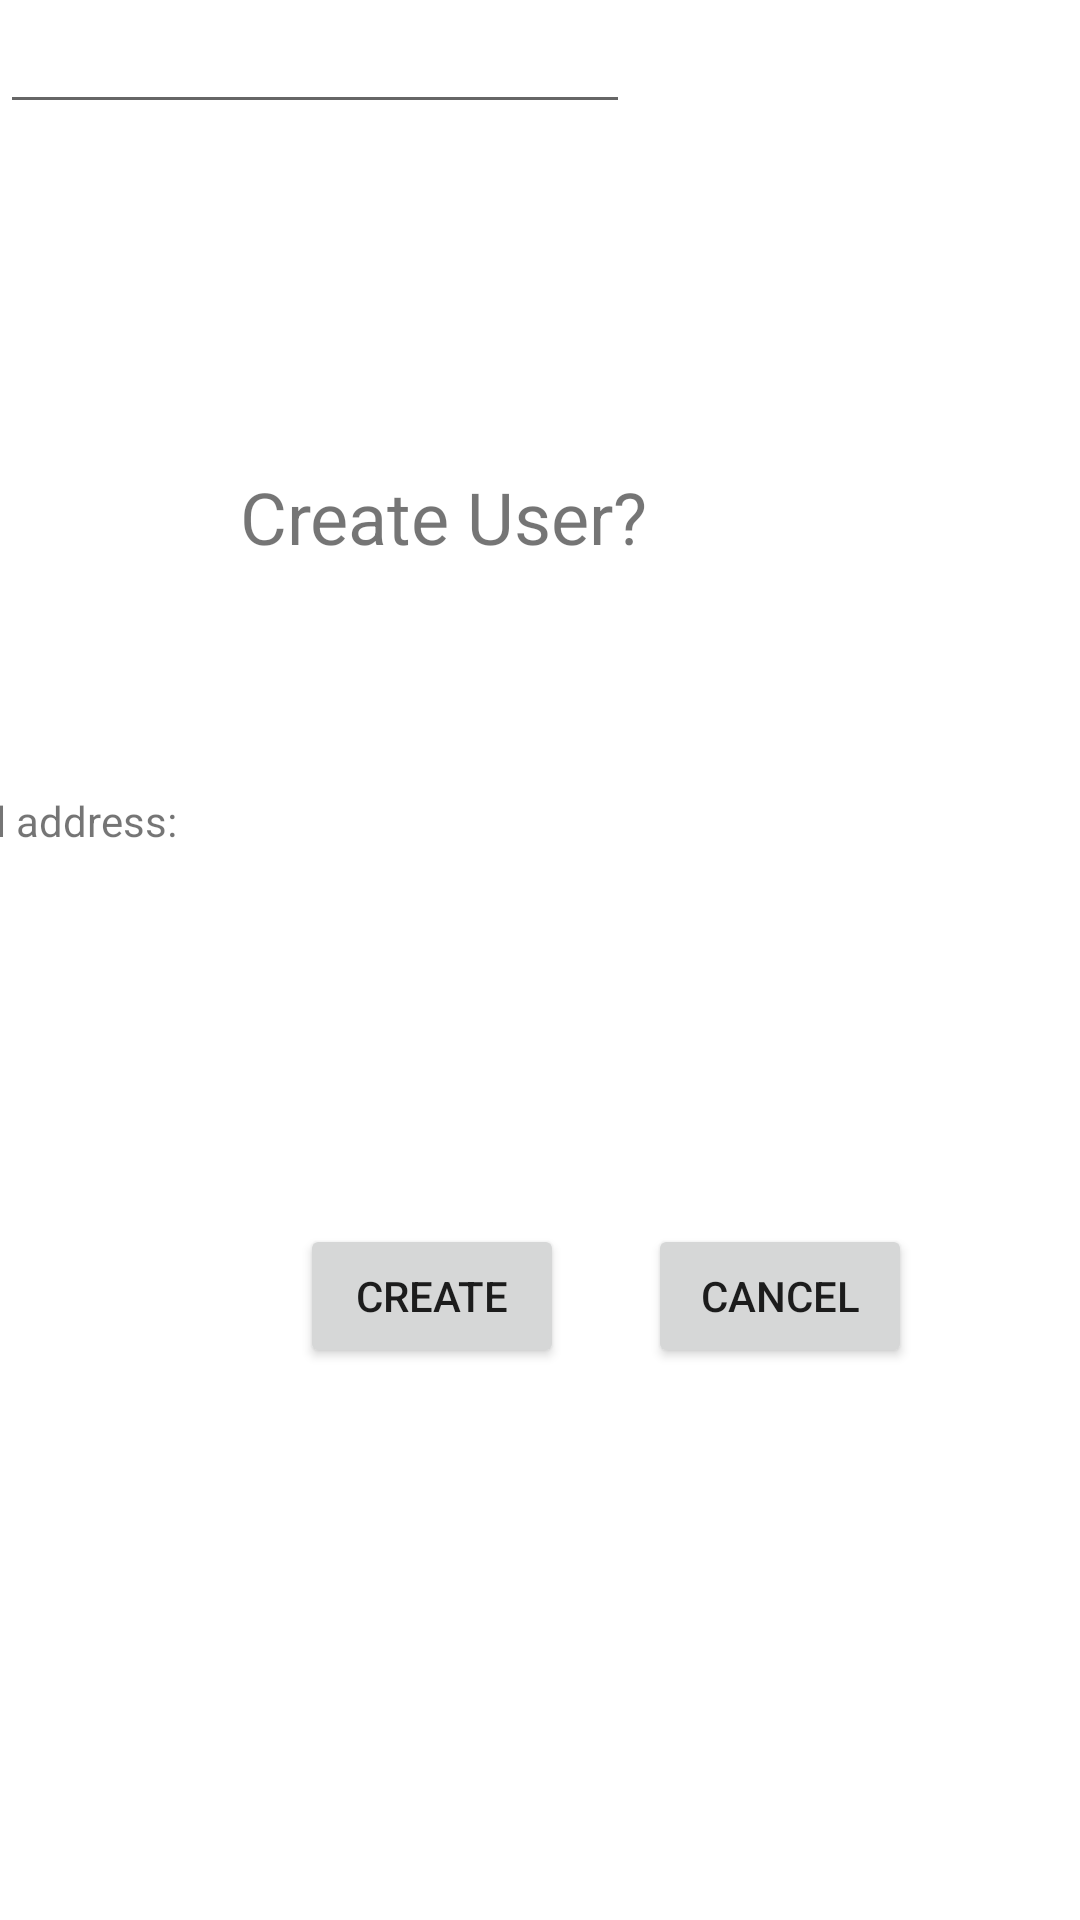

Android layout source for this screen:
<!-- AndroidManifest.xml: application theme Theme.MADAssignmentCookverse -->
<!-- res/layout/activity_creater_user_page.xml -->
<?xml version="1.0" encoding="utf-8"?>
<androidx.constraintlayout.widget.ConstraintLayout xmlns:android="http://schemas.android.com/apk/res/android"
    xmlns:app="http://schemas.android.com/apk/res-auto"
    xmlns:tools="http://schemas.android.com/tools"
    android:id="@+id/coordinatorLayout2"
    android:layout_width="match_parent"
    android:layout_height="match_parent"
    tools:context=".createUserPage">

    <TextView
        android:id="@+id/textView4"
        android:layout_width="wrap_content"
        android:layout_height="wrap_content"
        android:layout_marginTop="156dp"
        android:layout_marginEnd="144dp"
        android:text="Create User?"
        android:textSize="24sp"
        app:layout_constraintEnd_toEndOf="parent"
        app:layout_constraintTop_toTopOf="parent" />

    <EditText
        android:id="@+id/editTextTextEmailAddress"
        android:layout_width="wrap_content"
        android:layout_height="wrap_content"
        android:layout_marginEnd="68dp"
        android:layout_marginBottom="56dp"
        android:ems="10"
        android:inputType="textEmailAddress"
        app:layout_constraintBottom_toTopOf="@+id/editTextTextPassword"
        app:layout_constraintEnd_toEndOf="parent" />

    <TextView
        android:id="@+id/textView5"
        android:layout_width="wrap_content"
        android:layout_height="wrap_content"
        android:layout_marginTop="264dp"
        android:layout_marginEnd="20dp"
        android:text="Email address: "
        app:layout_constraintEnd_toStartOf="@+id/editTextTextEmailAddress"
        app:layout_constraintTop_toTopOf="parent" />

    <EditText
        android:id="@+id/editTextTextPassword"
        android:layout_width="wrap_content"
        android:layout_height="wrap_content"
        android:ems="10"
        android:inputType="textPassword"
        tools:layout_editor_absoluteX="131dp"
        tools:layout_editor_absoluteY="354dp" />

    <TextView
        android:id="@+id/textView6"
        android:layout_width="wrap_content"
        android:layout_height="wrap_content"
        android:layout_marginEnd="40dp"
        android:layout_marginBottom="340dp"
        android:text="Password: "
        app:layout_constraintBottom_toBottomOf="parent"
        app:layout_constraintEnd_toStartOf="@+id/editTextTextPassword" />

    <Button
        android:id="@+id/buttonCreate"
        android:layout_width="wrap_content"
        android:layout_height="wrap_content"
        android:layout_marginStart="100dp"
        android:layout_marginBottom="184dp"
        android:text="Create"
        app:layout_constraintBottom_toBottomOf="parent"
        app:layout_constraintStart_toStartOf="parent" />

    <Button
        android:id="@+id/buttonCancel"
        android:layout_width="wrap_content"
        android:layout_height="wrap_content"
        android:layout_marginStart="28dp"
        android:layout_marginBottom="184dp"
        android:text="cancel"
        app:layout_constraintBottom_toBottomOf="parent"
        app:layout_constraintStart_toEndOf="@+id/buttonCreate" />
</androidx.constraintlayout.widget.ConstraintLayout>
<!-- resources referenced by this layout -->
<resources>
  <style name="Theme.MADAssignmentCookverse" parent="Theme.MaterialComponents.DayNight.DarkActionBar">
          
          <item name="colorPrimary">@color/purple_500</item>
          <item name="colorPrimaryVariant">@color/purple_700</item>
          <item name="colorOnPrimary">@color/white</item>
          
          <item name="colorSecondary">@color/teal_200</item>
          <item name="colorSecondaryVariant">@color/teal_700</item>
          <item name="colorOnSecondary">@color/black</item>
          
          <item name="android:statusBarColor" tools:targetApi="l">?attr/colorPrimaryVariant</item>
          
      </style>
  <color name="purple_500">#FF6200EE</color>
  <color name="purple_700">#FF3700B3</color>
  <color name="white">#FFFFFFFF</color>
  <color name="teal_200">#FF03DAC5</color>
  <color name="teal_700">#FF018786</color>
  <color name="black">#FF000000</color>
</resources>
